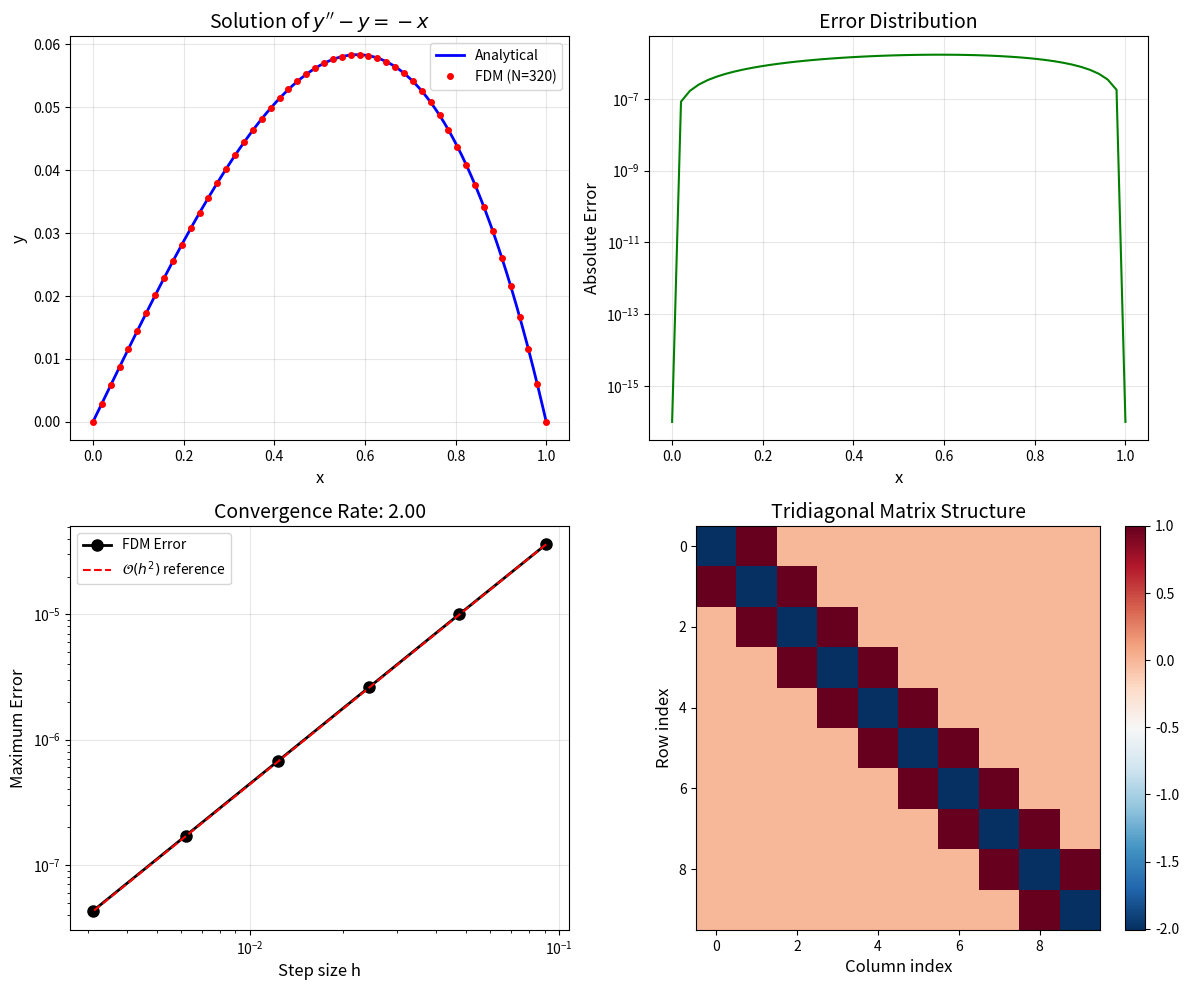

Write Python code to recreate this figure.
import numpy as np
import matplotlib.pyplot as plt
from scipy.linalg import solve

# Define the problem parameters
a, b = 0, 1  # Domain boundaries
alpha, beta = 0, 0  # Boundary conditions

# Number of interior grid points
N = 50
h = (b - a) / (N + 1)  # Step size

# Create grid points (interior only)
x = np.linspace(a + h, b - h, N)

print(f"Grid spacing h = {h:.6f}")
print(f"Number of interior points: {N}")
print(f"Expected truncation error: O(h²) = O({h**2:.2e})")

# Construct the tridiagonal matrix A
main_diag = -(2 + h**2) * np.ones(N)
off_diag = np.ones(N - 1)

A = np.diag(main_diag) + np.diag(off_diag, 1) + np.diag(off_diag, -1)

# Construct the right-hand side vector b
b_vec = -h**2 * x

# Apply boundary conditions
b_vec[0] -= alpha  # y_0 = alpha
b_vec[-1] -= beta  # y_{N+1} = beta

# Display the structure of the matrix (for small N)
print("Matrix A (tridiagonal structure):")
print(f"Main diagonal: {main_diag[0]:.4f}")
print(f"Off-diagonals: {off_diag[0]:.4f}")
print(f"\nCondition number of A: {np.linalg.cond(A):.2f}")

# Solve the linear system
y_numerical = solve(A, b_vec)

# Include boundary points for plotting
x_full = np.concatenate([[a], x, [b]])
y_full = np.concatenate([[alpha], y_numerical, [beta]])

# Analytical solution
def analytical_solution(x):
    return x - np.sinh(x) / np.sinh(1)

y_analytical = analytical_solution(x_full)

# Calculate errors
error = np.abs(y_full - y_analytical)
max_error = np.max(error)
rms_error = np.sqrt(np.mean(error**2))

print(f"Maximum absolute error: {max_error:.6e}")
print(f"RMS error: {rms_error:.6e}")

def solve_fdm(N):
    """Solve the BVP using FDM with N interior points."""
    h = (b - a) / (N + 1)
    x = np.linspace(a + h, b - h, N)
    
    # Build system
    main_diag = -(2 + h**2) * np.ones(N)
    off_diag = np.ones(N - 1)
    A = np.diag(main_diag) + np.diag(off_diag, 1) + np.diag(off_diag, -1)
    
    b_vec = -h**2 * x
    b_vec[0] -= alpha
    b_vec[-1] -= beta
    
    y = solve(A, b_vec)
    
    # Full solution with boundaries
    x_full = np.concatenate([[a], x, [b]])
    y_full = np.concatenate([[alpha], y, [beta]])
    
    return x_full, y_full, h

# Test convergence
N_values = [10, 20, 40, 80, 160, 320]
errors = []
h_values = []

for N in N_values:
    x_sol, y_sol, h = solve_fdm(N)
    y_exact = analytical_solution(x_sol)
    max_err = np.max(np.abs(y_sol - y_exact))
    errors.append(max_err)
    h_values.append(h)

# Calculate convergence rate
errors = np.array(errors)
h_values = np.array(h_values)

# Linear regression in log-log space
coeffs = np.polyfit(np.log(h_values), np.log(errors), 1)
convergence_rate = coeffs[0]

print("Convergence Analysis:")
print("="*50)
print(f"{'N':>6} {'h':>12} {'Max Error':>14} {'Rate':>8}")
print("-"*50)
for i, (N, h, err) in enumerate(zip(N_values, h_values, errors)):
    if i > 0:
        rate = np.log(errors[i-1]/err) / np.log(h_values[i-1]/h)
        print(f"{N:>6} {h:>12.6f} {err:>14.6e} {rate:>8.2f}")
    else:
        print(f"{N:>6} {h:>12.6f} {err:>14.6e} {'---':>8}")
print("="*50)
print(f"Overall convergence rate: {convergence_rate:.2f}")
print(f"Expected rate (second-order): 2.00")

# Create comprehensive visualization
fig, axes = plt.subplots(2, 2, figsize=(12, 10))

# Plot 1: Solution comparison
ax1 = axes[0, 0]
x_fine = np.linspace(a, b, 1000)
ax1.plot(x_fine, analytical_solution(x_fine), 'b-', linewidth=2, label='Analytical')
ax1.plot(x_full, y_full, 'ro', markersize=4, label=f'FDM (N={N})')
ax1.set_xlabel('x', fontsize=12)
ax1.set_ylabel('y', fontsize=12)
ax1.set_title("Solution of $y'' - y = -x$", fontsize=14)
ax1.legend(loc='best')
ax1.grid(True, alpha=0.3)

# Plot 2: Error distribution
ax2 = axes[0, 1]
ax2.semilogy(x_full, error + 1e-16, 'g-', linewidth=1.5)
ax2.set_xlabel('x', fontsize=12)
ax2.set_ylabel('Absolute Error', fontsize=12)
ax2.set_title('Error Distribution', fontsize=14)
ax2.grid(True, alpha=0.3)

# Plot 3: Convergence plot
ax3 = axes[1, 0]
ax3.loglog(h_values, errors, 'ko-', linewidth=2, markersize=8, label='FDM Error')
# Reference line for O(h^2)
h_ref = np.array([h_values[0], h_values[-1]])
err_ref = errors[0] * (h_ref / h_values[0])**2
ax3.loglog(h_ref, err_ref, 'r--', linewidth=1.5, label='$\mathcal{O}(h^2)$ reference')
ax3.set_xlabel('Step size h', fontsize=12)
ax3.set_ylabel('Maximum Error', fontsize=12)
ax3.set_title(f'Convergence Rate: {convergence_rate:.2f}', fontsize=14)
ax3.legend(loc='best')
ax3.grid(True, alpha=0.3)

# Plot 4: Matrix structure visualization
ax4 = axes[1, 1]
# Create a small matrix to visualize
N_small = 10
h_small = 1 / (N_small + 1)
A_small = np.diag(-(2 + h_small**2) * np.ones(N_small))
A_small += np.diag(np.ones(N_small - 1), 1)
A_small += np.diag(np.ones(N_small - 1), -1)
im = ax4.imshow(A_small, cmap='RdBu_r', aspect='equal')
ax4.set_title('Tridiagonal Matrix Structure', fontsize=14)
ax4.set_xlabel('Column index', fontsize=12)
ax4.set_ylabel('Row index', fontsize=12)
plt.colorbar(im, ax=ax4, fraction=0.046)

plt.tight_layout()
plt.savefig('plot.png', dpi=150, bbox_inches='tight')
plt.show()

print("\nPlot saved to 'plot.png'")